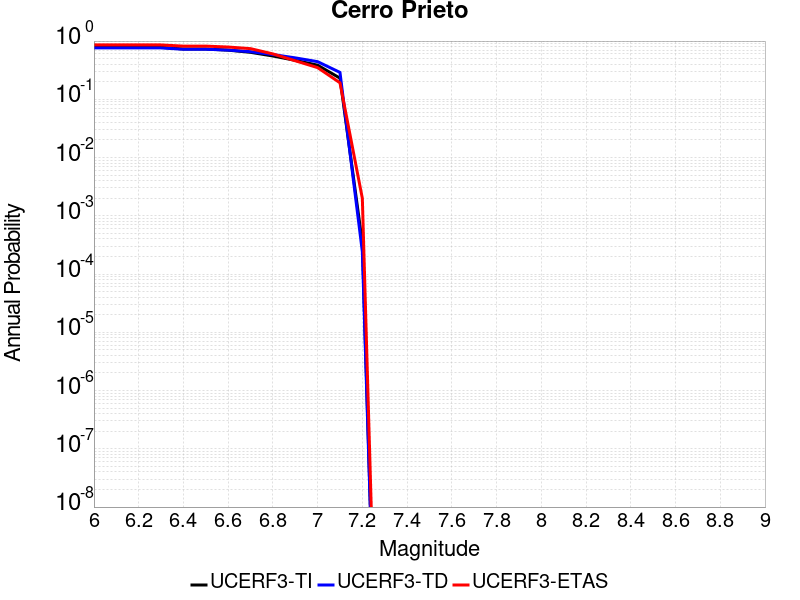

Values plotted in this chart, from the file beside it:
Magnitude, UCERF3-TI Prob, UCERF3-TD Prob, UCERF3-ETAS Prob
6.0, 0.781, 0.7627, 0.858
6.1, 0.781, 0.7627, 0.858
6.2, 0.781, 0.7627, 0.858
6.3, 0.781, 0.7627, 0.858
6.4, 0.7299, 0.7235, 0.819
6.5, 0.7299, 0.7235, 0.819
6.6, 0.6981, 0.6999, 0.79
6.7, 0.6408, 0.6568, 0.741
6.8, 0.5541, 0.587, 0.602
6.9, 0.4668, 0.5146, 0.459
7.0, 0.3853, 0.443, 0.35
7.1, 0.2308, 0.2896, 0.192
7.2, 3.4142533E-4, 2.4066657E-4, 0.002
